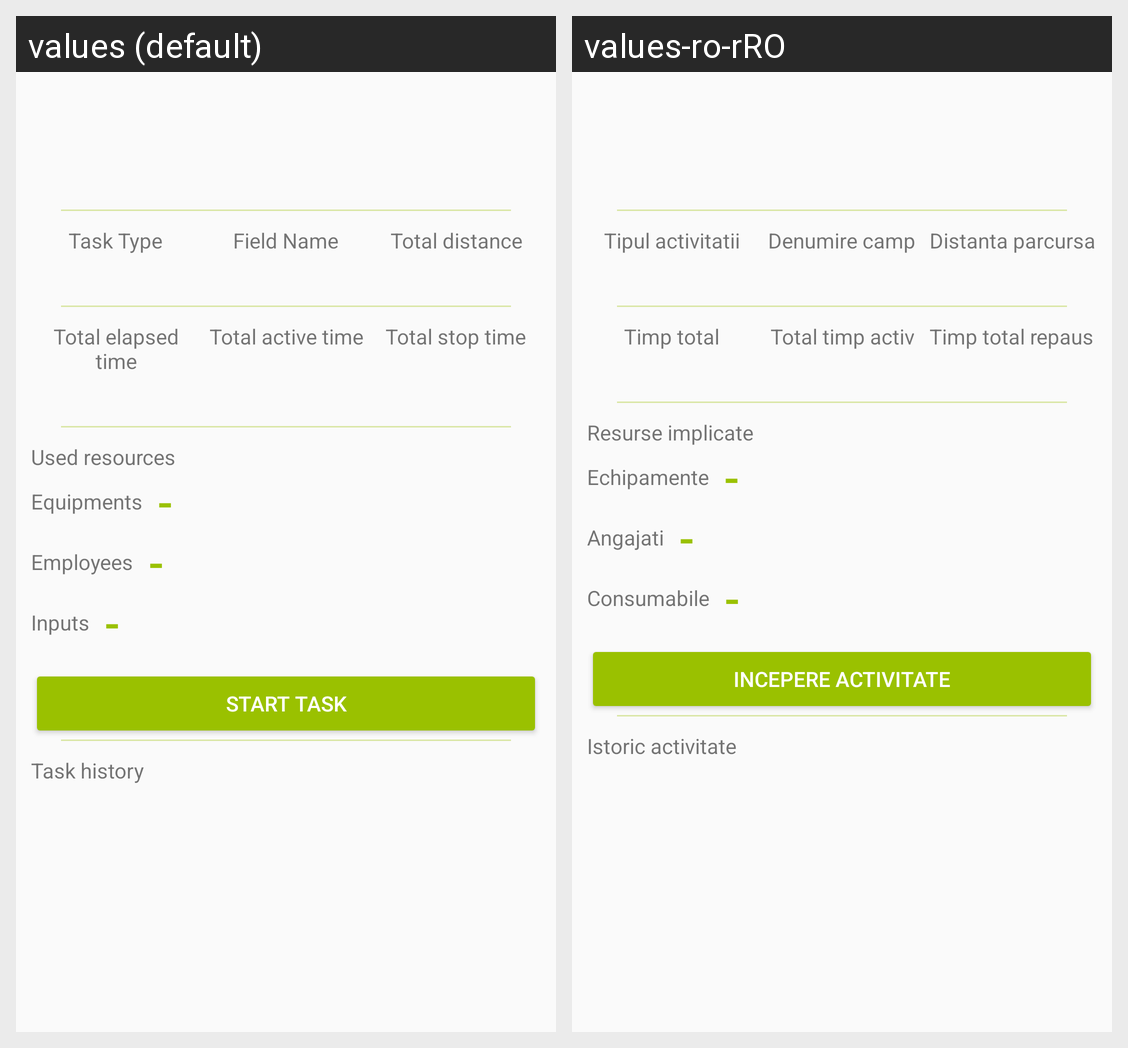

The same Android screen rendered under two of its app's locales, left to right. List the strings drawn on it with the default value and each locale's translation.
Android screen res/layout/fragment_task_details.xml rendered under 2 locales, left to right: values (default), values-ro-rRO. Device: Nexus 5 (rendered at 1080×1920; each locale shown at half size, 540×960, under a caption strip naming it); theme AppTheme.
Strings drawn on this screen, with the default value and each locale's value (text and hints the layout hard-codes, and strings that could not be matched under every locale, appear in the picture but are not listed):

task_type
  values: Task Type
  values-ro-rRO: Tipul activitatii

field_name_label
  values: Field Name
  values-ro-rRO: Denumire camp

total_distance
  values: Total distance
  values-ro-rRO: Distanta parcursa

total_elapsed_time
  values: Total elapsed time
  values-ro-rRO: Timp total

total_active_time
  values: Total active time
  values-ro-rRO: Total timp activ

total_stop_time
  values: Total stop time
  values-ro-rRO: Timp total repaus

used_resources
  values: Used resources
  values-ro-rRO: Resurse implicate

equipments
  values: Equipments
  values-ro-rRO: Echipamente

collapse
  values: -
  values-ro-rRO: -

employees
  values: Employees
  values-ro-rRO: Angajati

nav_inputs
  values: Inputs
  values-ro-rRO: Consumabile

start_task
  values: Start Task
  values-ro-rRO: Incepere activitate

task_history
  values: Task history
  values-ro-rRO: Istoric activitate
